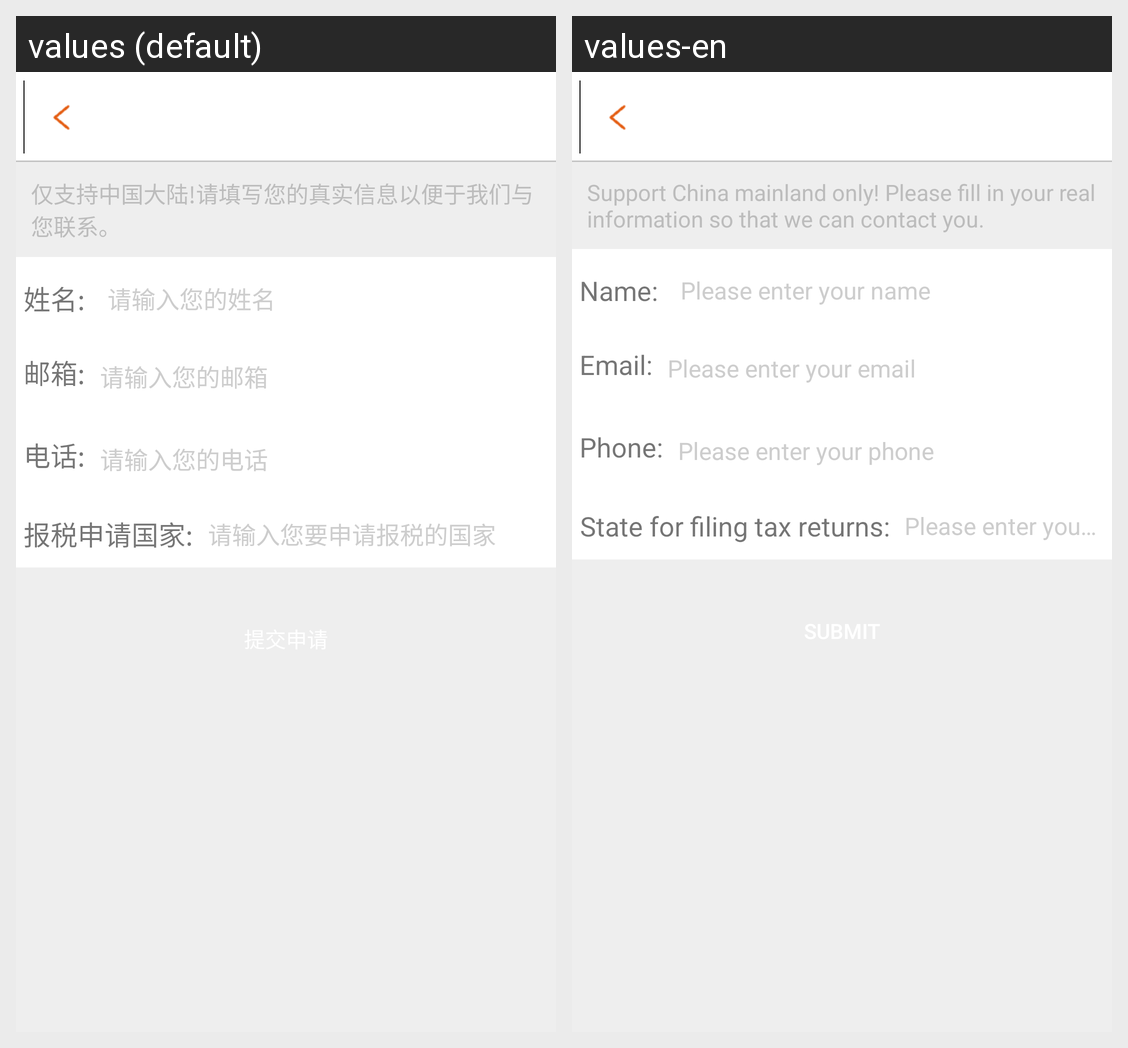

Locale-by-locale string values for the Android screen shown in this grid:
Android screen res/layout/activity_tax_apply.xml rendered under 2 locales, left to right: values (default), values-en. Device: Nexus 5 (rendered at 1080×1920; each locale shown at half size, 540×960, under a caption strip naming it); theme AppTheme.
Strings drawn on this screen, with the default value and each locale's value (text and hints the layout hard-codes, and strings that could not be matched under every locale, appear in the picture but are not listed):

tip_taxapply
  values: 仅支持中国大陆!请填写您的真实信息以便于我们与您联系。
  values-en: Support China mainland only! Please fill in your real information so that we can contact you.

name
  values: 姓名:
  values-en: Name:

hint_name
  values: 请输入您的姓名
  values-en: Please enter your name

useremail
  values: 邮箱:
  values-en: Email:

hint_email
  values: 请输入您的邮箱
  values-en: Please enter your email

userphone
  values: 电话:
  values-en: Phone:

hint_phone
  values: 请输入您的电话
  values-en: Please enter your phone

user_applycountry1
  values: 报税申请国家:
  values-en: State for filing tax returns:

hint_country
  values: 请输入您要申请报税的国家
  values-en: Please enter your country to apply for tax return
